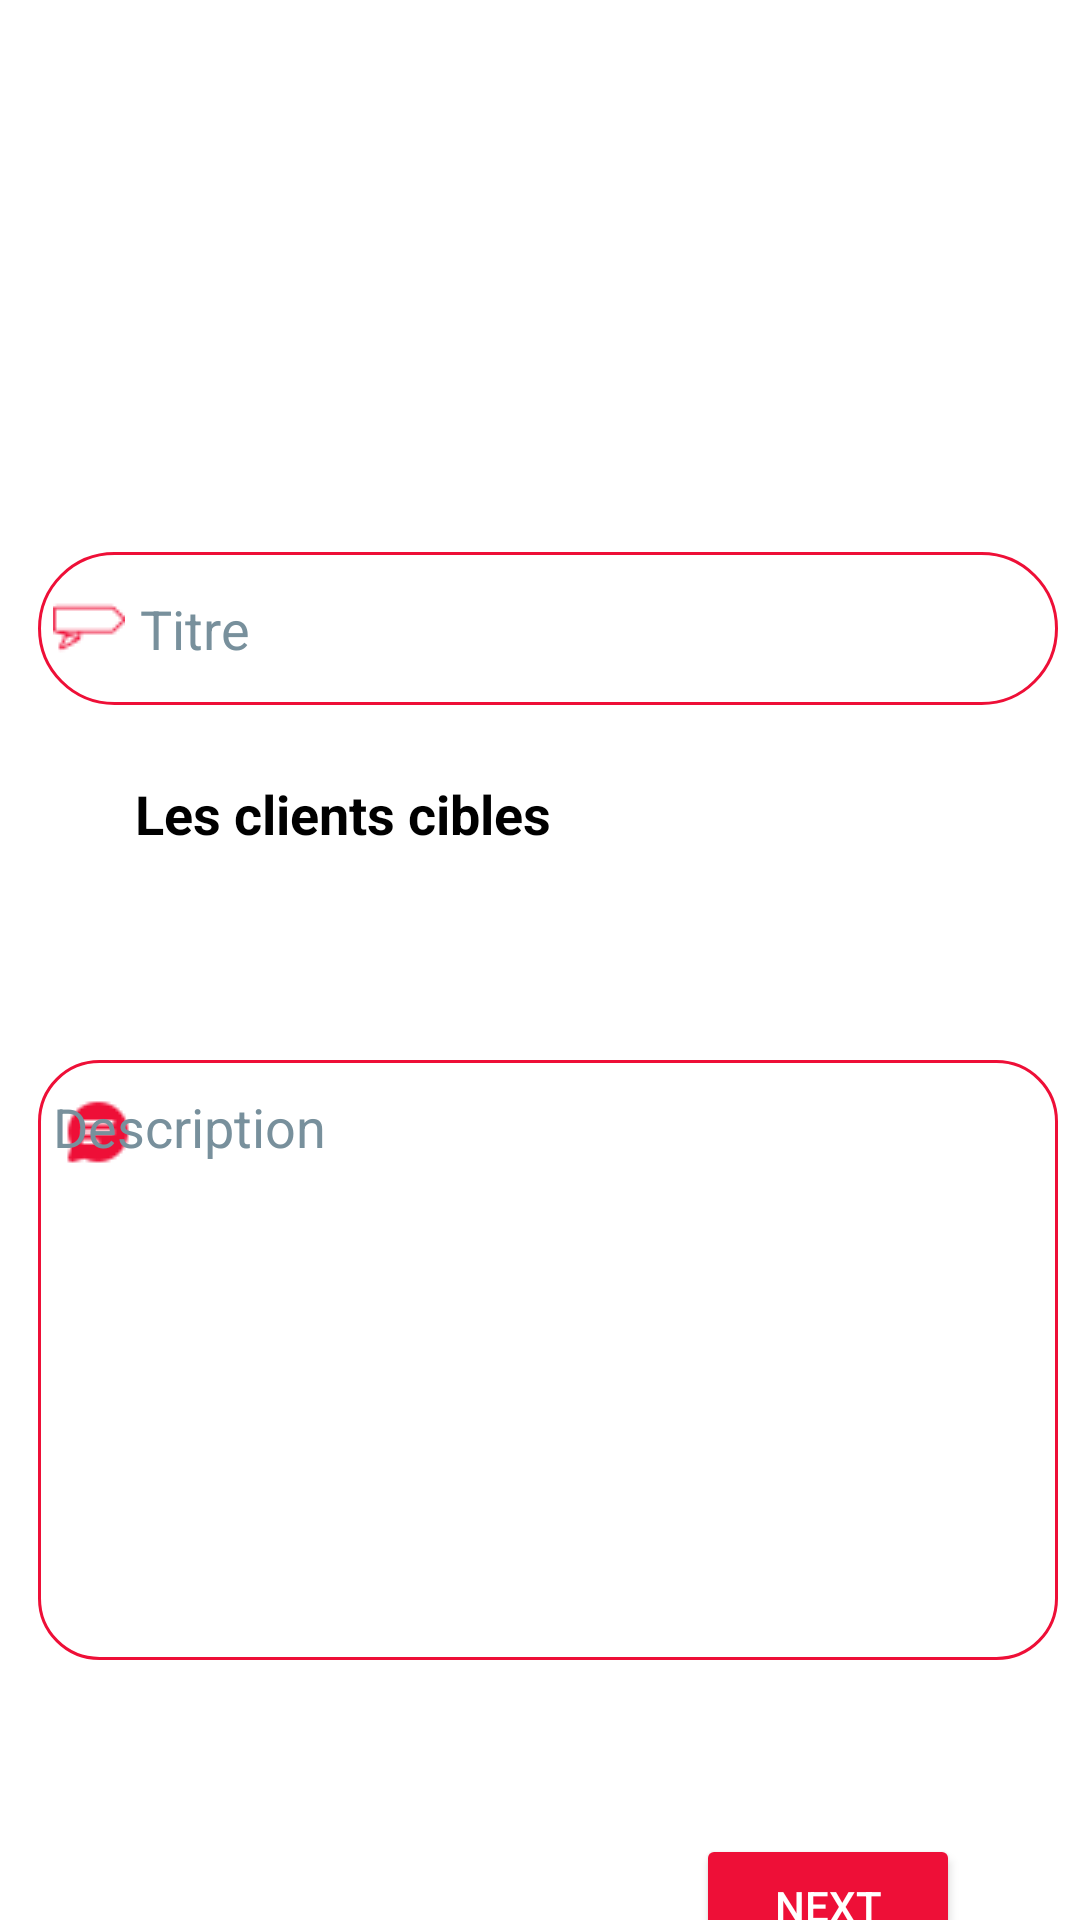

Layout XML and referenced resources for this Android screen:
<!-- AndroidManifest.xml: application theme Theme.EnsaMarketPlace -->
<!-- res/layout/add_new_annoucement_step_one.xml -->
<?xml version="1.0" encoding="utf-8"?>
<androidx.constraintlayout.widget.ConstraintLayout xmlns:android="http://schemas.android.com/apk/res/android"
    xmlns:app="http://schemas.android.com/apk/res-auto"
    xmlns:tools="http://schemas.android.com/tools"
    style="@style/input"
    android:layout_width="match_parent"
    android:layout_height="match_parent"
    android:alpha="1"
    android:background="#00DF1818"
    android:backgroundTintMode="screen"
    app:layout_constraintBaseline_toTopOf="parent"
    tools:context=".LoginActivity">

    <TextView
        android:id="@+id/textView5"
        style="@style/input_label"
        android:layout_width="wrap_content"
        android:layout_height="wrap_content"
        android:layout_marginStart="40dp"
        android:layout_marginTop="24dp"
        android:text="@string/target_client"
        app:layout_constraintStart_toStartOf="parent"
        app:layout_constraintTop_toBottomOf="@+id/title" />

    <EditText
        android:id="@+id/title"
        style="@style/input"
        android:layout_width="340dp"
        android:layout_height="51dp"
        android:layout_marginTop="184dp"
        android:background="@drawable/stoke_background"
        android:drawableLeft="@drawable/ic_title"
        android:ems="10"
        android:hint="@string/ann_title"
        android:inputType="text"
        android:textColor="#000000"
        android:textColorHint="#78909C"
        app:layout_constraintEnd_toEndOf="parent"
        app:layout_constraintStart_toStartOf="parent"
        app:layout_constraintTop_toTopOf="parent" />

    <Spinner
        android:id="@+id/branchSpinner"
        android:layout_width="340dp"
        android:layout_height="50dp"
        android:background="@drawable/branch_spinner"
        android:contentDescription="@string/target_client"
        android:popupBackground="@color/white"
        android:spinnerMode="dropdown"
        app:layout_constraintEnd_toEndOf="parent"
        app:layout_constraintStart_toStartOf="parent"
        app:layout_constraintTop_toBottomOf="@+id/textView5" />

    <androidx.constraintlayout.widget.ConstraintLayout
        android:id="@+id/constraintLayout2"
        android:layout_width="340dp"
        android:layout_height="200dp"
        android:layout_marginTop="20dp"
        android:backgroundTint="#817575"
        app:layout_constraintStart_toStartOf="@+id/branchSpinner"
        app:layout_constraintTop_toBottomOf="@+id/branchSpinner">

        <ImageView
            android:id="@+id/imageView2"
            android:layout_width="wrap_content"
            android:layout_height="wrap_content"
            android:layout_marginStart="8dp"
            android:layout_marginTop="12dp"
            app:layout_constraintStart_toStartOf="@+id/description"
            app:layout_constraintTop_toTopOf="@+id/description"
            app:srcCompat="@drawable/ic_comment" />

        <EditText
            android:id="@+id/description"
            style="@style/input"
            android:layout_width="match_parent"
            android:layout_height="match_parent"
            android:background="@drawable/description_input_radius"
            android:drawableLeft="@drawable/ic_baseline_arrow_drop_up_24"
            android:ems="10"
            android:gravity="start"
            android:hint="@string/ann_desc"
            android:inputType="textMultiLine|text|textImeMultiLine"
            android:lines="8"
            android:maxLines="10"
            android:minLines="6"
            android:textColor="#000000"
            android:textColorHint="@color/gray"
            app:layout_constraintEnd_toEndOf="parent"
            app:layout_constraintHorizontal_bias="1.0"
            app:layout_constraintStart_toStartOf="parent"
            app:layout_constraintTop_toTopOf="parent" />

    </androidx.constraintlayout.widget.ConstraintLayout>

    <Button
        android:id="@+id/nextButton"
        android:layout_width="0dp"
        android:layout_height="48dp"
        android:layout_marginTop="58dp"
        android:layout_marginEnd="40dp"
        android:backgroundTint="@color/main_color"
        android:onClick="navigateToStepTwo"
        android:text="@string/suivant"
        android:textColor="#FFFFFF"
        app:layout_constraintEnd_toEndOf="parent"
        app:layout_constraintTop_toBottomOf="@+id/constraintLayout2" />

</androidx.constraintlayout.widget.ConstraintLayout>
<!-- resources referenced by this layout -->
<resources>
  <color name="gray">#78909C</color>
  <color name="main_color">#ee0f37</color>
  <color name="white">#FFFFFFFF</color>
  <!-- drawable description_input_radius (drawable) -->
  <?xml version="1.0" encoding="utf-8"?>
  <shape xmlns:android="http://schemas.android.com/apk/res/android">
      <stroke
          android:width="1dp"
          android:color="@color/main_color" />
      <solid
          android:color="#00FFFFFF"
          android:paddingLeft="10dp"
          android:paddingTop="10dp"/>
      <corners android:radius="20dp" />
      <padding
          android:left="10dp"
          android:top="10dp"
          android:right="10dp"
          android:bottom="10dp" />
  </shape>
  <!-- drawable stoke_background (drawable) -->
  <?xml version="1.0" encoding="utf-8"?>
  <shape xmlns:android="http://schemas.android.com/apk/res/android">
      <stroke
          android:width="1dp"
          android:color="@color/main_color" />
      <solid
          android:color="#00FFFFFF"
          android:paddingLeft="10dp"
          android:paddingTop="10dp"/>
      <corners android:radius="600dp" />
      <padding
          android:left="10dp"
          android:top="10dp"
          android:right="10dp"
          android:bottom="10dp" />
  </shape>
  <string name="ann_desc">Description</string>
  <string name="ann_title">Titre</string>
  <string name="suivant">next</string>
  <string name="target_client">Les clients cibles</string>
  <style name="input">
          <item name="android:textColor">@color/black</item>
          <item name="android:textSize">18dp</item>
          <item name="fontFamily">@font/montserrat</item>
          <item name="backgroundTint">@color/main_color</item>
          <item name="android:textCursorDrawable">@null</item>
          <item name="android:drawablePadding">5dp</item>
          <item name="android:paddingStart">5dp</item>
          <item name="android:textColorHint">@color/gray</item>
      </style>
  <style name="input_label">
          <item name="android:textColor">@color/black</item>
          <item name="android:textStyle">bold</item>
          <item name="android:textSize">18dp</item>
          <item name="fontFamily">@font/montserrat</item>
      </style>
  <style name="Theme.EnsaMarketPlace" parent="Theme.MaterialComponents.DayNight.DarkActionBar">
          
          <item name="colorPrimary">@color/purple_500</item>
          <item name="colorPrimaryVariant">@color/purple_700</item>
          <item name="colorOnPrimary">@color/white</item>
          
          <item name="colorSecondary">@color/teal_200</item>
          <item name="colorSecondaryVariant">@color/teal_700</item>
          <item name="colorOnSecondary">@color/black</item>
          
          <item name="android:statusBarColor">?attr/colorPrimaryVariant</item>
          
      </style>
  <color name="black">#FF000000</color>
  <color name="purple_500">#FF6200EE</color>
  <color name="purple_700">#FF3700B3</color>
  <color name="teal_200">#FF03DAC5</color>
  <color name="teal_700">#FF018786</color>
</resources>
